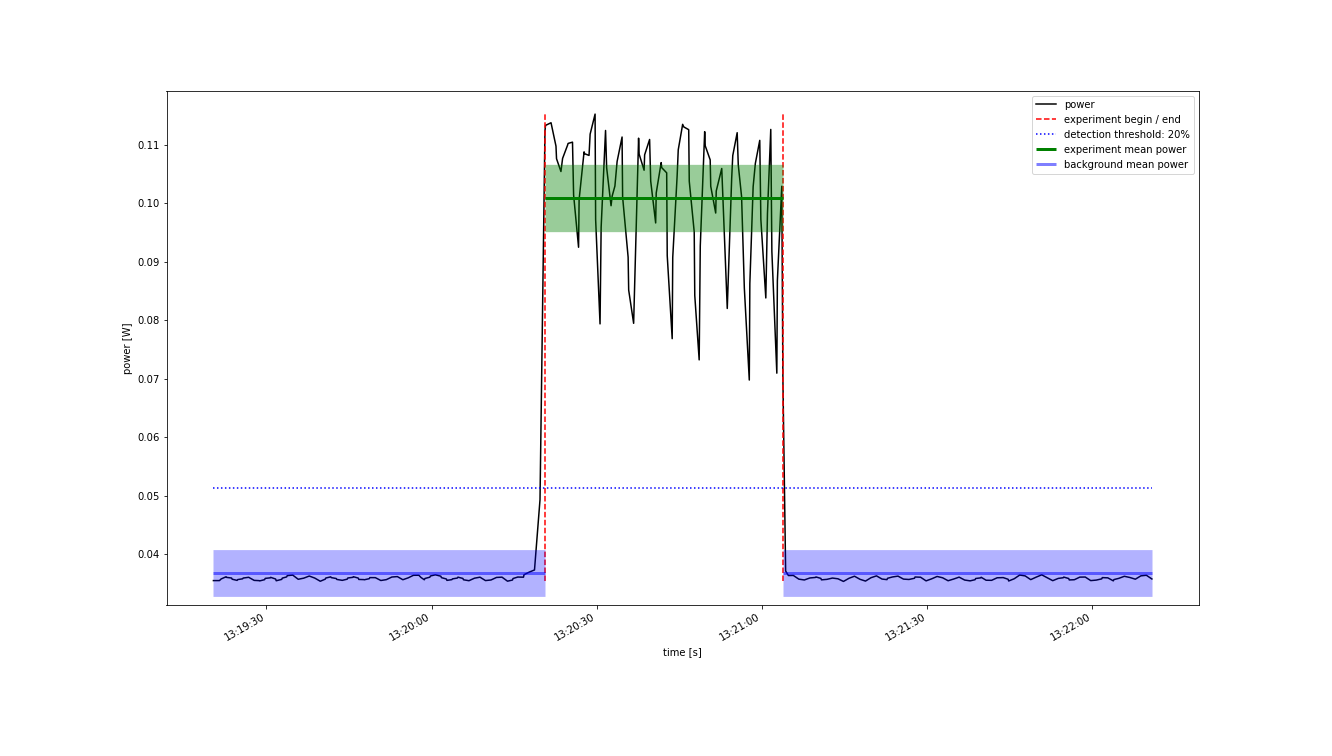

The data file committed next to this chart (first rows):
Start Time; current; voltage
2022-10-24 13:19:20.400; 0.007428; 4.779
2022-10-24 13:19:20.800; 0.007428; 4.779
2022-10-24 13:19:21.500; 0.007428; 4.779
2022-10-24 13:19:21.800; 0.007487; 4.779
2022-10-24 13:19:22.700; 0.007565; 4.779
2022-10-24 13:19:22.800; 0.007543; 4.779
2022-10-24 13:19:23.700; 0.00752; 4.779
2022-10-24 13:19:23.800; 0.007478; 4.779
2022-10-24 13:19:24.700; 0.007435; 4.779
2022-10-24 13:19:24.800; 0.007464; 4.779
2022-10-24 13:19:25.700; 0.007492; 4.779
2022-10-24 13:19:25.800; 0.007519; 4.779
2022-10-24 13:19:26.800; 0.007547; 4.779
2022-10-24 13:19:27.800; 0.007437; 4.779
2022-10-24 13:19:28.700; 0.007427; 4.779
2022-10-24 13:19:28.800; 0.007418; 4.779
2022-10-24 13:19:29.700; 0.007463; 4.779
2022-10-24 13:19:29.800; 0.007508; 4.779
2022-10-24 13:19:30.700; 0.007526; 4.779
2022-10-24 13:19:30.800; 0.007545; 4.779
2022-10-24 13:19:31.700; 0.007484; 4.779
2022-10-24 13:19:31.800; 0.007423; 4.779
2022-10-24 13:19:32.800; 0.007472; 4.779
2022-10-24 13:19:32.900; 0.007517; 4.779
2022-10-24 13:19:33.700; 0.007561; 4.779
2022-10-24 13:19:33.800; 0.007606; 4.779
2022-10-24 13:19:34.800; 0.007626; 4.779
2022-10-24 13:19:35.800; 0.007476; 4.779
2022-10-24 13:19:36.800; 0.007516; 4.779
2022-10-24 13:19:37.800; 0.00759; 4.78
2022-10-24 13:19:38.800; 0.007518; 4.78
2022-10-24 13:19:39.800; 0.007404; 4.78
2022-10-24 13:19:40.700; 0.007479; 4.78
2022-10-24 13:19:40.800; 0.007519; 4.78
2022-10-24 13:19:41.700; 0.007559; 4.781
2022-10-24 13:19:41.800; 0.007529; 4.783
2022-10-24 13:19:42.700; 0.007499; 4.782
2022-10-24 13:19:42.800; 0.007468; 4.78
2022-10-24 13:19:43.800; 0.007437; 4.779
2022-10-24 13:19:44.700; 0.007479; 4.779
2022-10-24 13:19:44.800; 0.007521; 4.779
2022-10-24 13:19:45.700; 0.007544; 4.779
2022-10-24 13:19:45.800; 0.007567; 4.779
2022-10-24 13:19:46.700; 0.007518; 4.779
2022-10-24 13:19:46.800; 0.007469; 4.779
2022-10-24 13:19:47.700; 0.007463; 4.779
2022-10-24 13:19:47.800; 0.007458; 4.779
2022-10-24 13:19:48.700; 0.007496; 4.779
2022-10-24 13:19:48.800; 0.007535; 4.779
2022-10-24 13:19:49.700; 0.007534; 4.779
2022-10-24 13:19:49.800; 0.007534; 4.779
2022-10-24 13:19:50.800; 0.007431; 4.779
2022-10-24 13:19:51.800; 0.007462; 4.779
2022-10-24 13:19:52.800; 0.007556; 4.779
2022-10-24 13:19:53.800; 0.007571; 4.779
2022-10-24 13:19:54.800; 0.007459; 4.779
2022-10-24 13:19:55.800; 0.007529; 4.779
2022-10-24 13:19:56.700; 0.007616; 4.779
2022-10-24 13:19:56.800; 0.007617; 4.779
2022-10-24 13:19:57.700; 0.007619; 4.779
... 200 more rows
